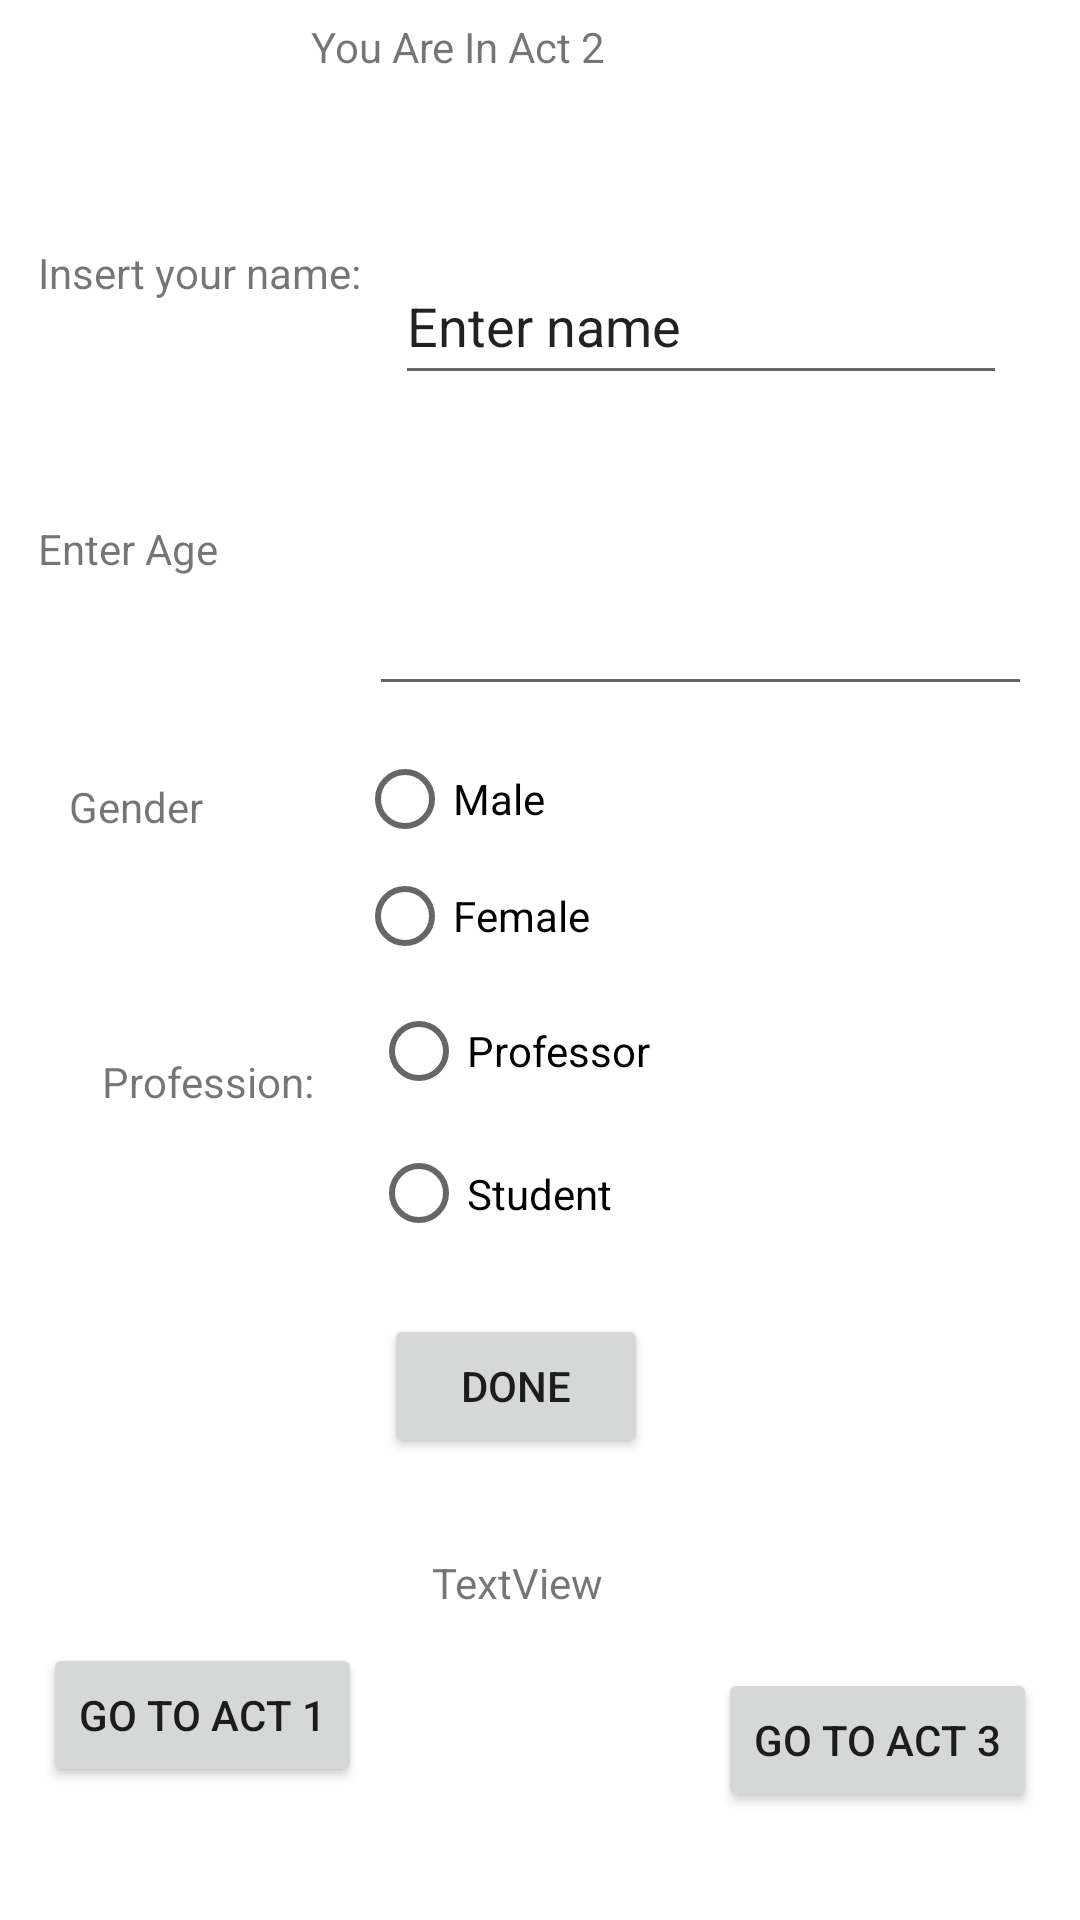

Layout XML and referenced resources for this Android screen:
<!-- AndroidManifest.xml: application theme Theme.MuhammedHerwisMidTerm21 -->
<!-- res/layout/activity_2.xml -->
<?xml version="1.0" encoding="utf-8"?>
<androidx.constraintlayout.widget.ConstraintLayout xmlns:android="http://schemas.android.com/apk/res/android"
    xmlns:app="http://schemas.android.com/apk/res-auto"
    xmlns:tools="http://schemas.android.com/tools"
    android:layout_width="match_parent"
    android:layout_height="match_parent"
    tools:context=".activity_2">

    <TextView
        android:id="@+id/textView2"
        android:layout_width="159dp"
        android:layout_height="51dp"
        android:text="Insert your name:"
        app:layout_constraintBottom_toBottomOf="parent"
        app:layout_constraintEnd_toEndOf="parent"
        app:layout_constraintHorizontal_bias="0.063"
        app:layout_constraintStart_toStartOf="parent"
        app:layout_constraintTop_toTopOf="parent"
        app:layout_constraintVertical_bias="0.138" />

    <EditText
        android:id="@+id/editTextTextPersonName"
        android:layout_width="204dp"
        android:layout_height="49dp"
        android:ems="10"
        android:inputType="textPersonName"
        android:text="Enter name"
        app:layout_constraintBottom_toBottomOf="parent"
        app:layout_constraintEnd_toEndOf="parent"
        app:layout_constraintHorizontal_bias="0.845"
        app:layout_constraintStart_toStartOf="parent"
        app:layout_constraintTop_toTopOf="parent"
        app:layout_constraintVertical_bias="0.14" />

    <TextView
        android:id="@+id/textView3"
        android:layout_width="152dp"
        android:layout_height="58dp"
        android:text="Enter Age"
        app:layout_constraintBottom_toBottomOf="parent"
        app:layout_constraintEnd_toEndOf="parent"
        app:layout_constraintHorizontal_bias="0.061"
        app:layout_constraintStart_toStartOf="parent"
        app:layout_constraintTop_toTopOf="parent"
        app:layout_constraintVertical_bias="0.298" />

    <EditText
        android:id="@+id/birth"
        android:layout_width="221dp"
        android:layout_height="62dp"
        android:ems="10"
        android:inputType="date"
        app:layout_constraintBottom_toBottomOf="parent"
        app:layout_constraintEnd_toEndOf="parent"
        app:layout_constraintHorizontal_bias="0.884"
        app:layout_constraintStart_toStartOf="parent"
        app:layout_constraintTop_toTopOf="parent"
        app:layout_constraintVertical_bias="0.3" />

    <TextView
        android:id="@+id/textView4"
        android:layout_width="152dp"
        android:layout_height="55dp"
        android:text="You Are In Act 2"
        app:layout_constraintBottom_toBottomOf="parent"
        app:layout_constraintEnd_toEndOf="parent"
        app:layout_constraintHorizontal_bias="0.498"
        app:layout_constraintStart_toStartOf="parent"
        app:layout_constraintTop_toTopOf="parent"
        app:layout_constraintVertical_bias="0.01" />

    <RadioGroup
        android:layout_width="225dp"
        android:layout_height="78dp"
        app:layout_constraintBottom_toBottomOf="parent"
        app:layout_constraintEnd_toEndOf="parent"
        app:layout_constraintHorizontal_bias="0.881"
        app:layout_constraintStart_toStartOf="parent"
        app:layout_constraintTop_toTopOf="parent"
        app:layout_constraintVertical_bias="0.431">

        <RadioButton
            android:id="@+id/radioBttn1"
            android:layout_width="match_parent"
            android:layout_height="wrap_content"
            android:text="Male" />

        <RadioButton
            android:id="@+id/radioBttn2"
            android:layout_width="match_parent"
            android:layout_height="wrap_content"
            android:text="Female" />
    </RadioGroup>
    <![CDATA[

    />

    ]]>

    <RadioGroup
        android:layout_width="204dp"
        android:layout_height="95dp"
        app:layout_constraintBottom_toBottomOf="parent"
        app:layout_constraintEnd_toEndOf="parent"
        app:layout_constraintHorizontal_bias="0.792"
        app:layout_constraintStart_toStartOf="parent"
        app:layout_constraintTop_toTopOf="parent"
        app:layout_constraintVertical_bias="0.599">

        <RadioButton
            android:id="@+id/radioBttn4"
            android:layout_width="match_parent"
            android:layout_height="wrap_content"
            android:text="Professor" />

        <RadioButton
            android:id="@+id/radioBttn3"
            android:layout_width="match_parent"
            android:layout_height="wrap_content"
            android:text="Student" />
    </RadioGroup>
    <![CDATA[



    />







    ]]>

    <TextView
        android:id="@+id/textView5"
        android:layout_width="122dp"
        android:layout_height="60dp"
        android:text="Gender"
        app:layout_constraintBottom_toBottomOf="parent"
        app:layout_constraintEnd_toEndOf="parent"
        app:layout_constraintHorizontal_bias="0.096"
        app:layout_constraintStart_toStartOf="parent"
        app:layout_constraintTop_toTopOf="parent"
        app:layout_constraintVertical_bias="0.447" />

    <TextView
        android:id="@+id/textView6"
        android:layout_width="109dp"
        android:layout_height="59dp"
        android:text="Profession:"
        app:layout_constraintBottom_toBottomOf="parent"
        app:layout_constraintEnd_toEndOf="parent"
        app:layout_constraintHorizontal_bias="0.135"
        app:layout_constraintStart_toStartOf="parent"
        app:layout_constraintTop_toTopOf="parent"
        app:layout_constraintVertical_bias="0.604" />

    <Button
        android:id="@+id/Done"
        android:layout_width="wrap_content"
        android:layout_height="wrap_content"
        android:text="Done"
        app:layout_constraintBottom_toBottomOf="parent"
        app:layout_constraintEnd_toEndOf="parent"
        app:layout_constraintHorizontal_bias="0.471"
        app:layout_constraintStart_toStartOf="parent"
        app:layout_constraintTop_toTopOf="parent"
        app:layout_constraintVertical_bias="0.74" />

    <Button
        android:id="@+id/button1"
        android:layout_width="wrap_content"
        android:layout_height="wrap_content"
        android:text="Go to Act 1"
        app:layout_constraintBottom_toBottomOf="parent"
        app:layout_constraintEnd_toEndOf="parent"
        app:layout_constraintHorizontal_bias="0.056"
        app:layout_constraintStart_toStartOf="parent"
        app:layout_constraintTop_toTopOf="parent"
        app:layout_constraintVertical_bias="0.925" />

    <Button
        android:id="@+id/button3"
        android:layout_width="wrap_content"
        android:layout_height="wrap_content"
        android:text="Go to Act 3"
        app:layout_constraintBottom_toBottomOf="parent"
        app:layout_constraintEnd_toEndOf="parent"
        app:layout_constraintHorizontal_bias="0.943"
        app:layout_constraintStart_toStartOf="parent"
        app:layout_constraintTop_toTopOf="parent"
        app:layout_constraintVertical_bias="0.939" />

    <TextView
        android:id="@+id/result"
        android:layout_width="wrap_content"
        android:layout_height="wrap_content"
        android:text="TextView"
        app:layout_constraintBottom_toBottomOf="parent"
        app:layout_constraintEnd_toEndOf="parent"
        app:layout_constraintHorizontal_bias="0.475"
        app:layout_constraintStart_toStartOf="parent"
        app:layout_constraintTop_toTopOf="parent"
        app:layout_constraintVertical_bias="0.834" />

</androidx.constraintlayout.widget.ConstraintLayout>
<!-- resources referenced by this layout -->
<resources>
  <style name="Theme.MuhammedHerwisMidTerm21" parent="Theme.MaterialComponents.DayNight.DarkActionBar">
          
          <item name="colorPrimary">@color/purple_500</item>
          <item name="colorPrimaryVariant">@color/purple_700</item>
          <item name="colorOnPrimary">@color/white</item>
          
          <item name="colorSecondary">@color/teal_200</item>
          <item name="colorSecondaryVariant">@color/teal_700</item>
          <item name="colorOnSecondary">@color/black</item>
          
          <item name="android:statusBarColor" tools:targetApi="l">?attr/colorPrimaryVariant</item>
          
      </style>
  <!-- not gathered from this repository: default colours our renderer supplied (Android Studio template values) -->
  <color name="purple_500">#FF6200EE</color>
  <color name="purple_700">#FF3700B3</color>
  <color name="teal_200">#FF03DAC5</color>
  <color name="teal_700">#FF018786</color>
  <color name="black">#FF000000</color>
  <color name="white">#FFFFFFFF</color>
</resources>
